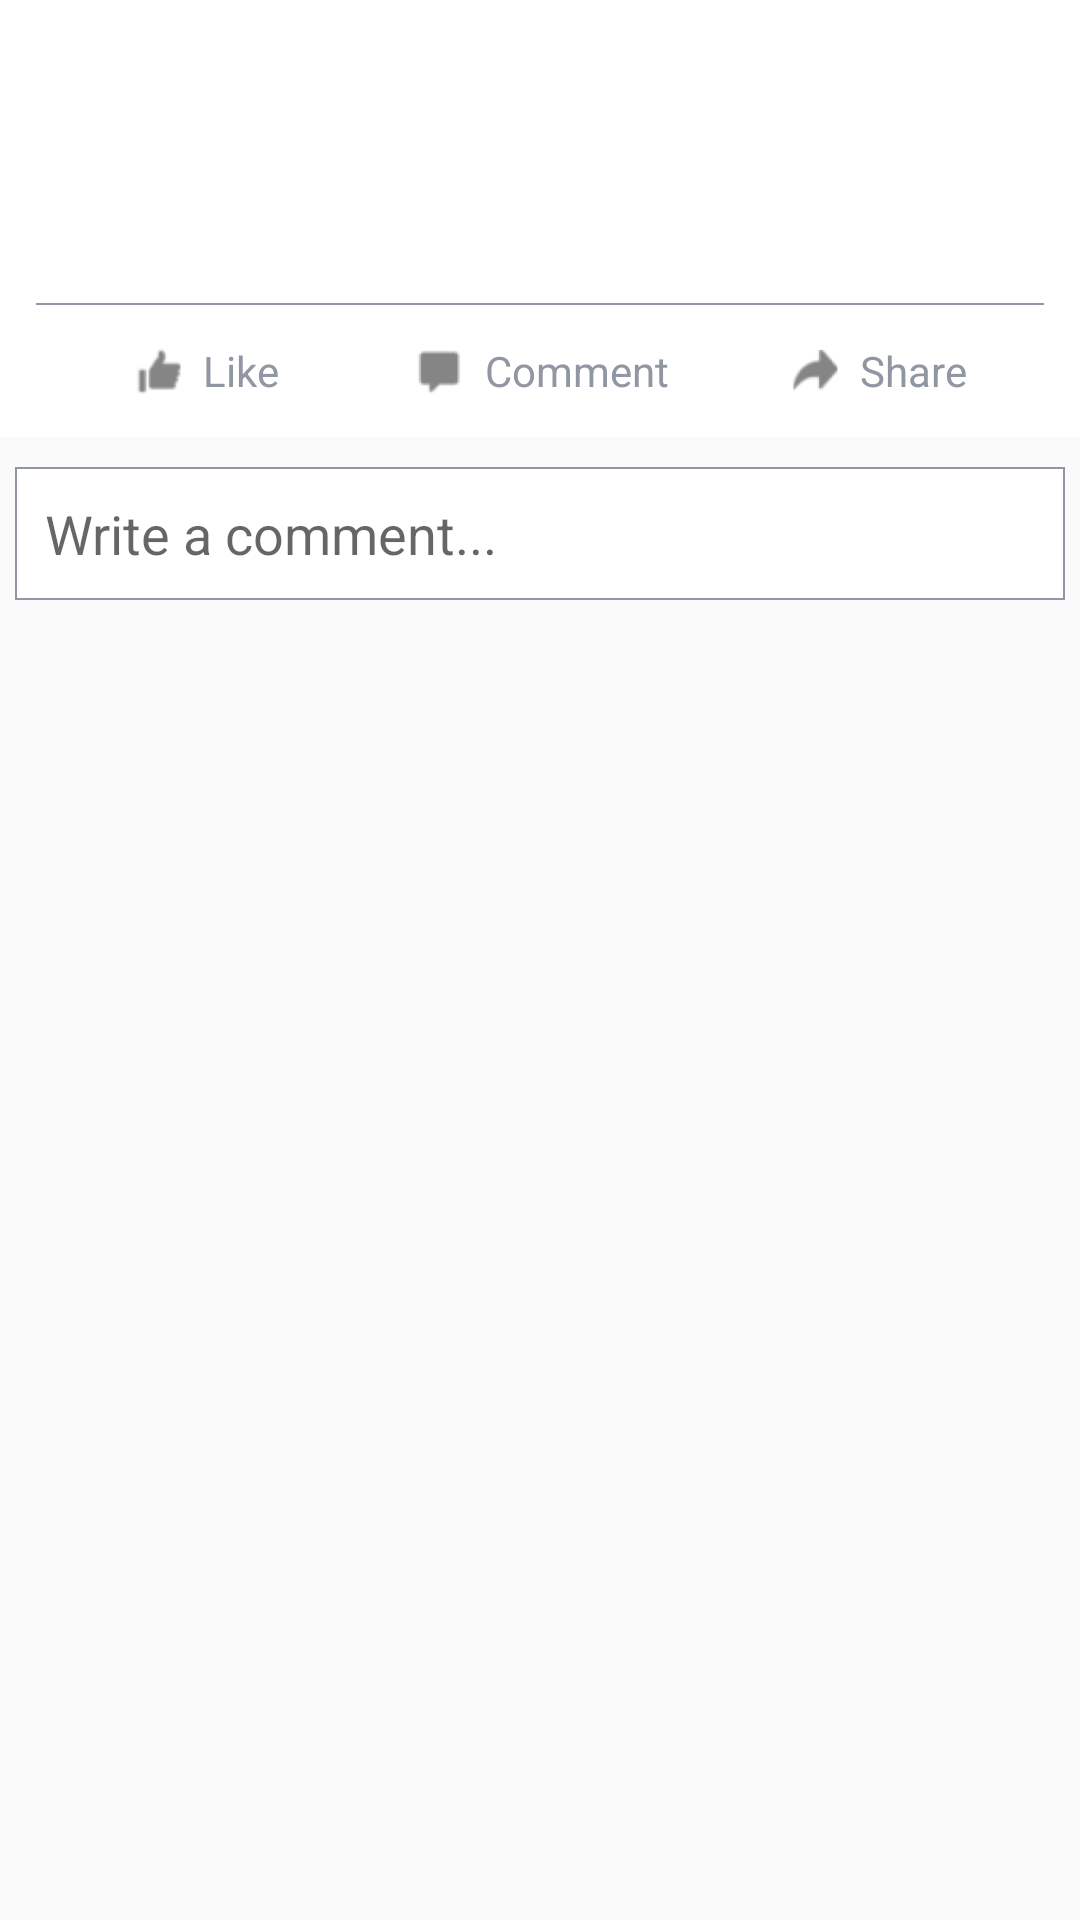

Write the Android layout XML for this screen, with the resource values it uses.
<!-- AndroidManifest.xml: application theme AppTheme -->
<!-- res/layout/activity_comment.xml -->
<?xml version="1.0" encoding="utf-8"?>
<ScrollView xmlns:android="http://schemas.android.com/apk/res/android"
    xmlns:tools="http://schemas.android.com/tools"
    android:layout_width="match_parent"
    android:layout_height="wrap_content"
    tools:context="com.example.example.learningapp.CommentActivity">

    <LinearLayout
        android:layout_width="match_parent"
        android:layout_height="wrap_content"
        android:orientation="vertical">

        <include layout="@layout/item_timeline" />

        <EditText
            android:layout_width="match_parent"
            android:layout_height="wrap_content"
            android:layout_marginBottom="10dp"
            android:layout_marginLeft="5dp"
            android:layout_marginRight="5dp"
            android:background="@drawable/rectangle_comment"
            android:hint="@string/add_comment"
            android:padding="10dp" />

    </LinearLayout>

</ScrollView>
<!-- res/layout/item_timeline.xml (included above) -->
<?xml version="1.0" encoding="utf-8"?>
<RelativeLayout xmlns:android="http://schemas.android.com/apk/res/android"
    style="@style/PostItem">

    <LinearLayout
        android:id="@+id/post_header"
        android:layout_width="match_parent"
        android:layout_height="wrap_content"
        android:orientation="horizontal">

        <ImageView
            android:id="@+id/avatar"
            style="@style/PostAvatar" />

        <LinearLayout
            android:id="@+id/name_time"
            style="@style/PostNameTime">

            <TextView
                android:id="@+id/name"
                style="@style/PostName" />

            <TextView
                android:id="@+id/created_at"
                style="@style/PostTime" />

        </LinearLayout>

    </LinearLayout>

    <TextView
        android:id="@+id/status"
        style="@style/PostStatus" />

    <ImageView
        android:id="@+id/image"
        style="@style/PostImage" />

    <View
        android:id="@+id/divider"
        android:layout_width="match_parent"
        android:layout_height="0.5dp"
        android:layout_below="@+id/image"
        android:background="@color/grey"
        android:layout_marginTop="10dp"
        android:layout_marginBottom="12dp" />

    <LinearLayout
        android:id="@+id/post_buttons"
        android:layout_width="match_parent"
        android:layout_height="wrap_content"
        android:layout_below="@+id/divider"
        android:orientation="horizontal">

        <LinearLayout
            android:id="@+id/post_like"
            style="@style/PostButton">

            <ImageView
                style="@style/PostButtonImage"
                android:src="@drawable/ic_like" />

            <TextView
                style="@style/PostButtonText"
                android:text="@string/like" />
        </LinearLayout>

        <LinearLayout
            android:id="@+id/post_comment"
            style="@style/PostButton">

            <ImageView
                style="@style/PostButtonImage"
                android:src="@drawable/ic_comment" />

            <TextView
                style="@style/PostButtonText"
                android:text="@string/comment" />
        </LinearLayout>

        <LinearLayout
            android:id="@+id/post_share"
            style="@style/PostButton">

            <ImageView
                style="@style/PostButtonImage"
                android:src="@drawable/ic_share" />

            <TextView
                style="@style/PostButtonText"
                android:text="@string/share" />
        </LinearLayout>

    </LinearLayout>

</RelativeLayout>
<!-- resources referenced by this layout -->
<resources>
  <color name="grey">#9196A3</color>
  <!-- drawable rectangle_comment (drawable) -->
  <?xml version="1.0" encoding="utf-8"?>
  <shape xmlns:android="http://schemas.android.com/apk/res/android"
      android:shape="rectangle">
      <stroke
          android:width="0.5dp"
          android:color="@color/grey" />
      <solid android:color="@color/white" />
  </shape>
  <string name="add_comment">Write a comment...</string>
  <string name="comment">Comment</string>
  <string name="like">Like</string>
  <string name="share">Share</string>
  <style name="PostAvatar">
          <item name="android:layout_width">40dp</item>
          <item name="android:layout_height">40dp</item>
          <item name="android:layout_marginRight">10dp</item>
      </style>
  <style name="PostButton">
          <item name="android:layout_width">0dp</item>
          <item name="android:layout_height">wrap_content</item>
          <item name="android:layout_weight">1</item>
          <item name="android:orientation">horizontal</item>
          <item name="android:clickable">true</item>
          <item name="android:background">?selectableItemBackground</item>
          <item name="android:gravity">center</item>
      </style>
  <style name="PostButtonImage">
          <item name="android:layout_width">20dp</item>
          <item name="android:layout_height">20dp</item>
          <item name="android:layout_marginRight">5dp</item>
      </style>
  <style name="PostButtonText">
          <item name="android:textColor">@color/grey</item>
          <item name="android:layout_width">wrap_content</item>
          <item name="android:layout_height">wrap_content</item>
      </style>
  <style name="PostImage">
          <item name="android:layout_below">@id/status</item>
          <item name="android:layout_width">match_parent</item>
          <item name="android:layout_height">wrap_content</item>
          <item name="android:layout_marginTop">10dp</item>
      </style>
  <style name="PostName">
          <item name="android:textSize">14sp</item>
          <item name="android:textStyle">bold</item>
          <item name="android:layout_marginBottom">4dp</item>
          <item name="android:layout_width">wrap_content</item>
          <item name="android:layout_height">wrap_content</item>
      </style>
  <style name="PostNameTime">
          <item name="android:layout_width">wrap_content</item>
          <item name="android:layout_height">wrap_content</item>
          <item name="android:orientation">vertical</item>
      </style>
  <style name="PostStatus">
          <item name="android:layout_below">@id/post_header</item>
          <item name="android:gravity">left</item>
          <item name="android:layout_width">match_parent</item>
          <item name="android:layout_height">wrap_content</item>
          <item name="android:layout_marginTop">10dp</item>
      </style>
  <style name="PostTime">
          <item name="android:textSize">11sp</item>
          <item name="android:textColor">@color/grey</item>
          <item name="android:layout_width">wrap_content</item>
          <item name="android:layout_height">wrap_content</item>
      </style>
  <style name="AppTheme" parent="Theme.AppCompat.Light.NoActionBar">
          
          <item name="colorPrimary">@color/colorPrimary</item>
          <item name="colorPrimaryDark">@color/colorPrimaryDark</item>
          <item name="colorAccent">@color/colorAccent</item>
          <item name="android:textColor">@color/black</item>
      </style>
  <color name="white">#FFF</color>
  <color name="colorPrimary">#3F51B5</color>
  <color name="colorPrimaryDark">#303F9F</color>
  <color name="colorAccent">#FF4081</color>
  <color name="black">#000</color>
</resources>
